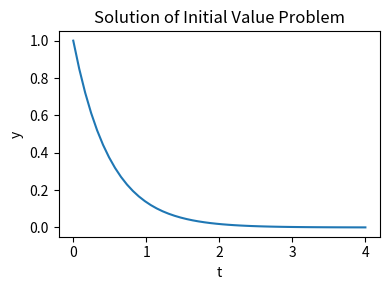

Python code for this plot:
"""
=========================
Integrating a simple ODE
=========================

Solve the ODE dy/dt = -2y between t = 0..4, with the initial condition
y(t=0) = 1.
"""

import numpy as np
import scipy as sp
import matplotlib.pyplot as plt

def f(t, y):
    return -2*y

t_span = (0, 4)  # time interval
t_eval = np.linspace(*t_span)  # times at which to evaluate `y`
y0 = [1, ]  # initial state
res = sp.integrate.solve_ivp(f, t_span=t_span, y0=y0, t_eval=t_eval)

plt.figure(figsize=(4, 3))
plt.plot(res.t, res.y[0])
plt.xlabel('t')
plt.ylabel('y')
plt.title('Solution of Initial Value Problem')
plt.tight_layout()
plt.show()